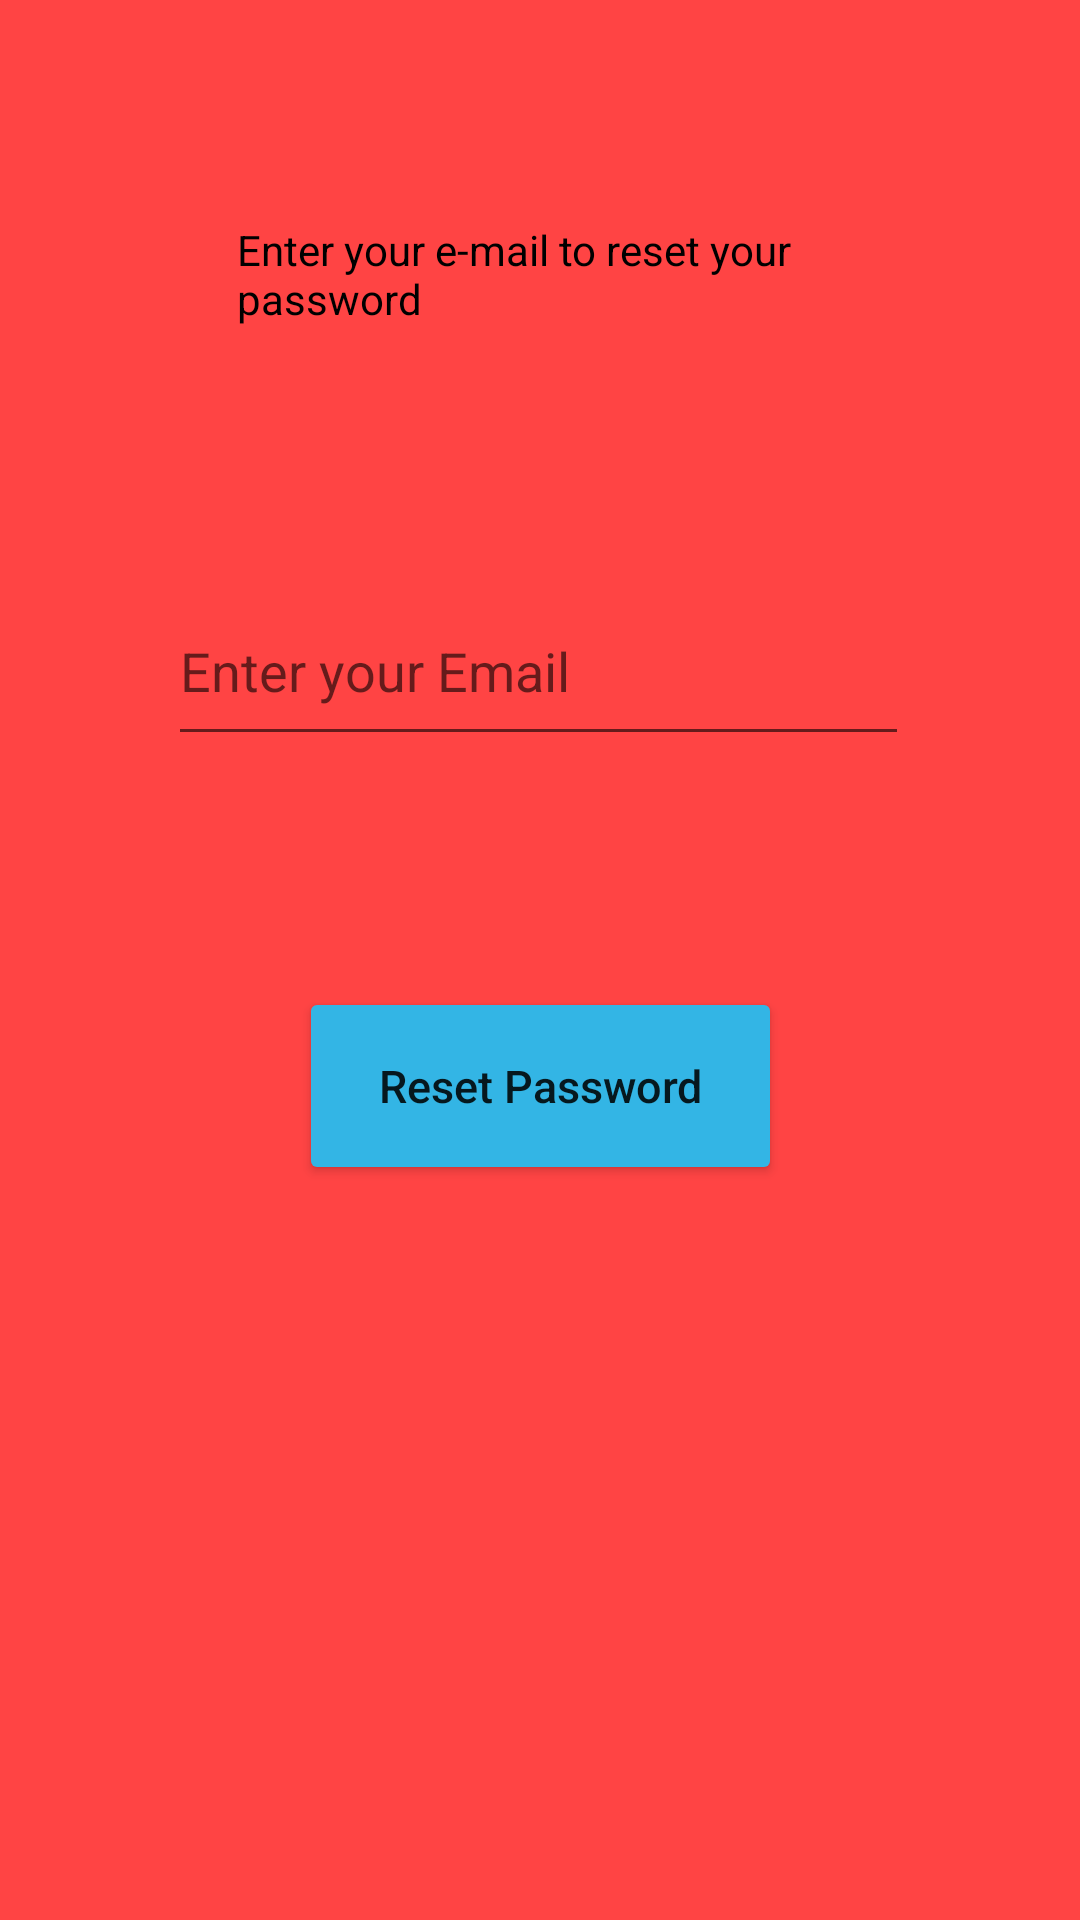

The Android layout XML behind this screen, and the referenced resources:
<!-- AndroidManifest.xml: application theme Theme.Food_Organizer -->
<!-- res/layout/activity_reset_password.xml -->
<?xml version="1.0" encoding="utf-8"?>
<androidx.constraintlayout.widget.ConstraintLayout xmlns:android="http://schemas.android.com/apk/res/android"
    xmlns:app="http://schemas.android.com/apk/res-auto"
    xmlns:tools="http://schemas.android.com/tools"
    android:layout_width="match_parent"
    android:layout_height="match_parent"
    android:background="@android:color/holo_red_light"
    tools:context=".ResetPassword">

    <EditText
        android:id="@+id/et_email_reset"
        android:layout_width="247dp"
        android:layout_height="60dp"
        android:layout_marginStart="100dp"
        android:layout_marginLeft="100dp"
        android:layout_marginTop="181dp"
        android:layout_marginEnd="101dp"
        android:layout_marginRight="101dp"
        android:layout_marginBottom="377dp"
        android:ems="10"
        android:hint="Enter your Email"
        android:inputType="textEmailAddress"
        app:layout_constraintBottom_toBottomOf="parent"
        app:layout_constraintEnd_toEndOf="parent"
        app:layout_constraintStart_toStartOf="parent"
        app:layout_constraintTop_toTopOf="parent" />

    <TextView
        android:id="@+id/tv_reset"
        android:layout_width="202dp"
        android:layout_height="51dp"
        android:layout_marginStart="100dp"
        android:layout_marginLeft="100dp"
        android:layout_marginTop="68dp"
        android:layout_marginEnd="100dp"
        android:layout_marginRight="100dp"
        android:layout_marginBottom="62dp"
        android:text="Enter your e-mail to reset your password "
        android:textColor="@color/black"
        app:layout_constraintBottom_toTopOf="@+id/et_email_reset"
        app:layout_constraintEnd_toEndOf="parent"
        app:layout_constraintStart_toStartOf="parent"
        app:layout_constraintTop_toTopOf="parent" />

    <Button
        android:id="@+id/bt_resetPass"
        android:layout_width="161dp"
        android:layout_height="66dp"
        android:layout_marginStart="125dp"
        android:layout_marginLeft="125dp"
        android:layout_marginTop="68dp"
        android:layout_marginEnd="125dp"
        android:layout_marginRight="125dp"
        android:layout_marginBottom="236dp"
        android:backgroundTint="@android:color/holo_blue_light"
        android:text="Reset Password"
        android:textSize="15sp"
        android:textAppearance="@style/TextAppearance.AppCompat.Body2"
        app:layout_constraintBottom_toBottomOf="parent"
        app:layout_constraintEnd_toEndOf="parent"
        app:layout_constraintStart_toStartOf="parent"
        app:layout_constraintTop_toBottomOf="@+id/et_email_reset" />
</androidx.constraintlayout.widget.ConstraintLayout>
<!-- resources referenced by this layout -->
<resources>
  <style name="Theme.Food_Organizer" parent="Theme.MaterialComponents.Light.NoActionBar">
          
          <item name="colorPrimary">@color/purple_500</item>
          <item name="colorPrimaryVariant">@color/purple_700</item>
          <item name="colorOnPrimary">@color/white</item>
          
          <item name="colorSecondary">@color/teal_200</item>
          <item name="colorSecondaryVariant">@color/teal_700</item>
          <item name="colorOnSecondary">@color/black</item>
          
          <item name="android:statusBarColor" tools:targetApi="l">?attr/colorPrimaryVariant</item>
          
      </style>
  <!-- not gathered from this repository: default colours our renderer supplied (Android Studio template values) -->
  <color name="purple_500">#FF6200EE</color>
  <color name="purple_700">#FF3700B3</color>
  <color name="teal_200">#FF03DAC5</color>
  <color name="teal_700">#FF018786</color>
  <color name="black">#FF000000</color>
  <color name="white">#FFFFFFFF</color>
</resources>
